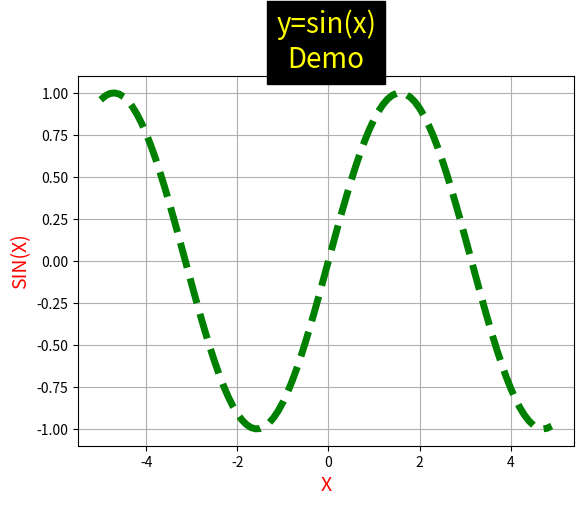

Here is the Python script that generated this plot:
# pip install matplotlib
# pip install numpy
import matplotlib.pyplot as plt
import numpy as np

x = np.arange(-5, 5, 0.1)
y = np.sin(x)

fig, ax = plt.subplots()

ax.plot(x, y, linewidth=5, linestyle='dashed', color='green')
ax.set_xlabel('X', fontsize=14, color='red')
ax.set_ylabel('SIN(X)', fontsize=14, color='red')
ax.set_title('y=sin(x)\nDemo', color='yellow',
             backgroundcolor='black', fontsize=20)
ax.grid(True)
plt.show()
